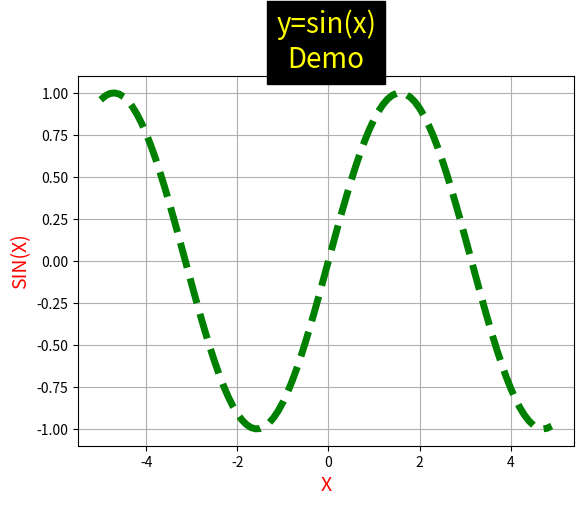

Here is the Python script that generated this plot:
# pip install matplotlib
# pip install numpy
import matplotlib.pyplot as plt
import numpy as np

x = np.arange(-5, 5, 0.1)
y = np.sin(x)

fig, ax = plt.subplots()

ax.plot(x, y, linewidth=5, linestyle='dashed', color='green')
ax.set_xlabel('X', fontsize=14, color='red')
ax.set_ylabel('SIN(X)', fontsize=14, color='red')
ax.set_title('y=sin(x)\nDemo', color='yellow',
             backgroundcolor='black', fontsize=20)
ax.grid(True)
plt.show()
